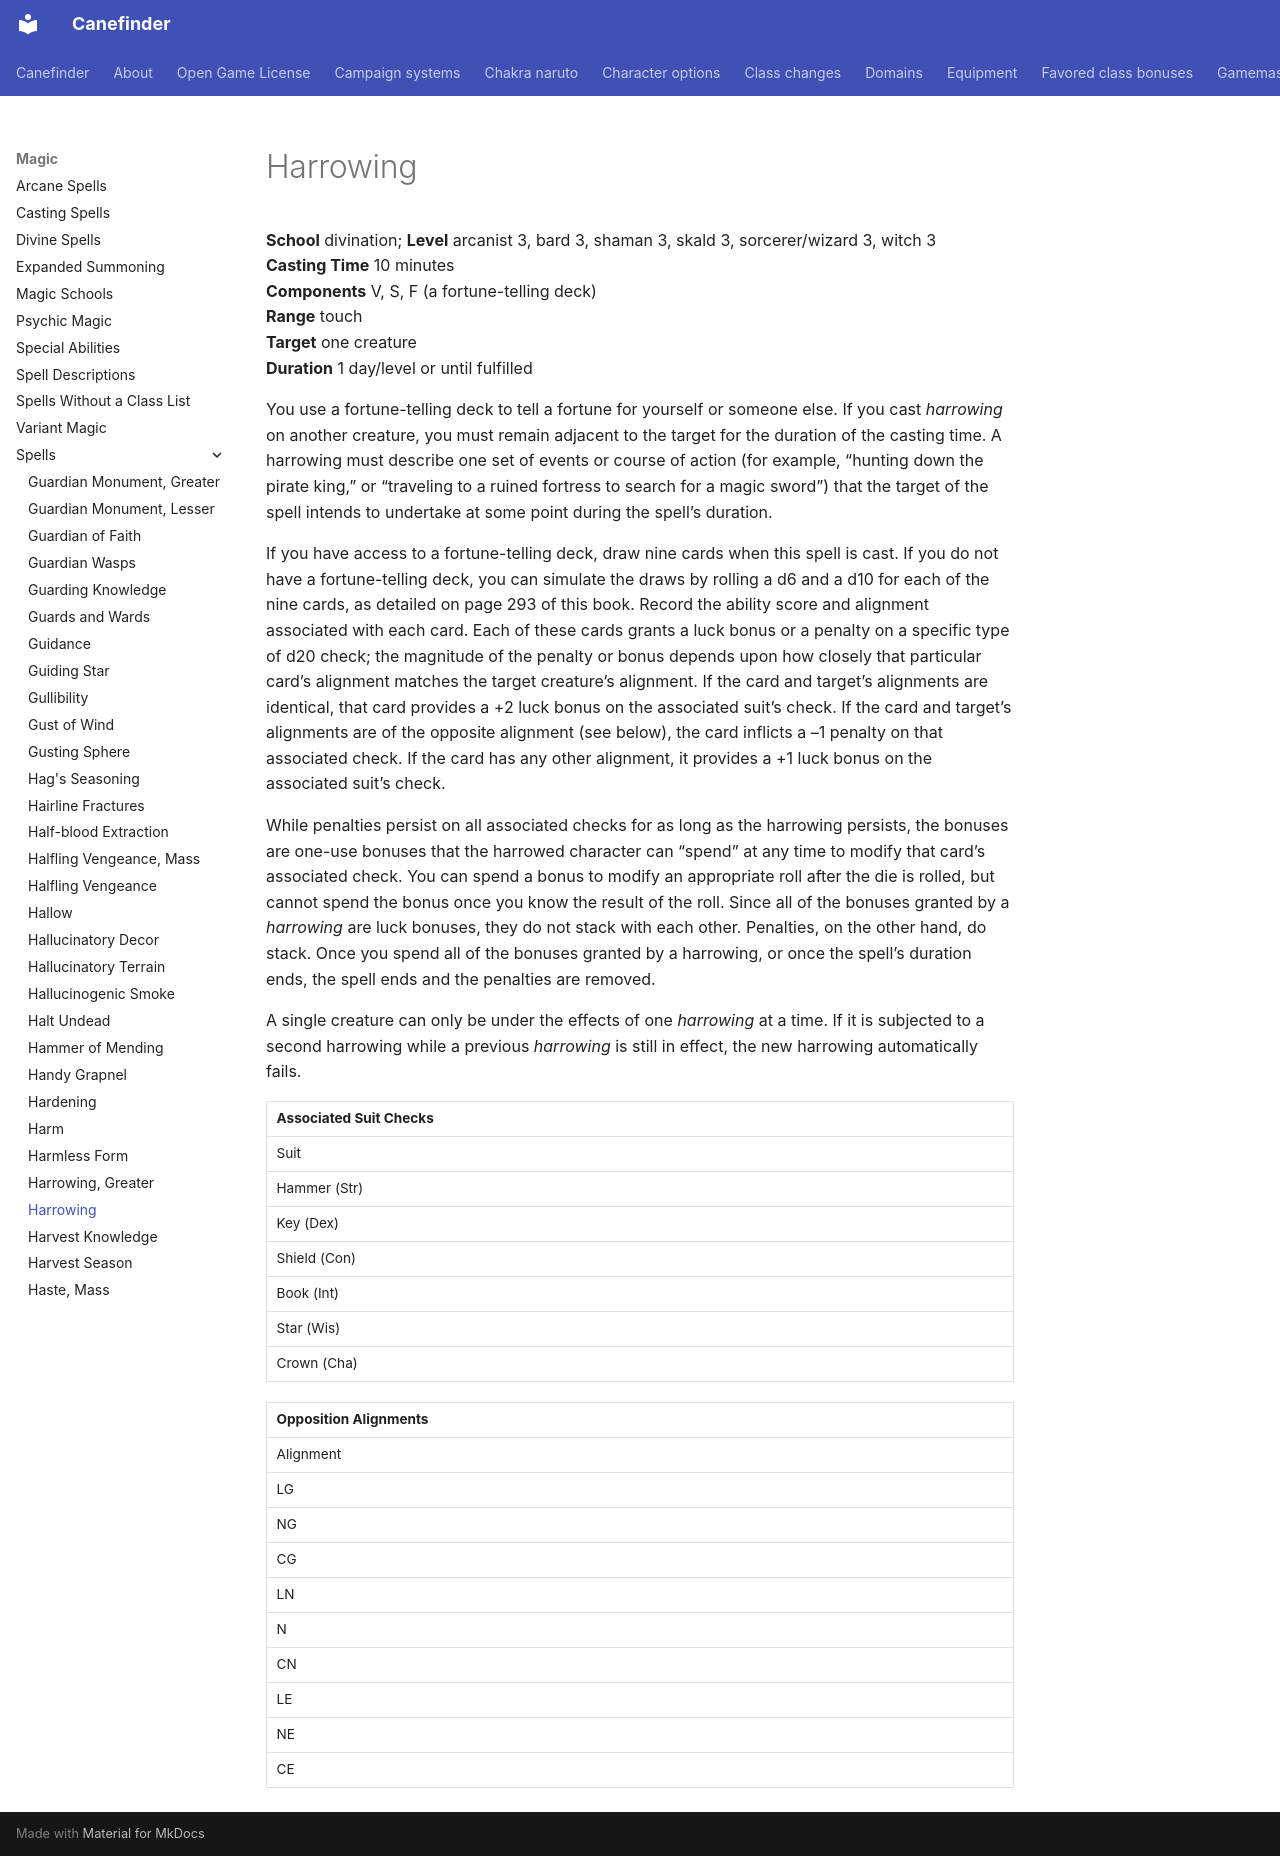

repository: canefinderhouserules/Canefinderhouserules · page: magic/spells/harrowing/index.html · generator: mkdocs

# Harrowing

**School** divination; **Level** arcanist 3, bard 3, shaman 3, skald 3, sorcerer/wizard 3, witch 3  
**Casting Time** 10 minutes  
**Components** V, S, F (a fortune-telling deck)  
**Range** touch  
**Target** one creature  
**Duration** 1 day/level or until fulfilled

You use a fortune-telling deck to tell a fortune for yourself or someone else. If you cast *harrowing* on another creature, you must remain adjacent to the target for the duration of the casting time. A harrowing must describe one set of events or course of action (for example, “hunting down the pirate king,” or “traveling to a ruined fortress to search for a magic sword”) that the target of the spell intends to undertake at some point during the spell’s duration.

If you have access to a fortune-telling deck, draw nine cards when this spell is cast. If you do not have a fortune-telling deck, you can simulate the draws by rolling a d6 and a d10 for each of the nine cards, as detailed on page 293 of this book. Record the ability score and alignment associated with each card. Each of these cards grants a luck bonus or a penalty on a specific type of d20 check; the magnitude of the penalty or bonus depends upon how closely that particular card’s alignment matches the target creature’s alignment. If the card and target’s alignments are identical, that card provides a +2 luck bonus on the associated suit’s check. If the card and target’s alignments are of the opposite alignment (see below), the card inflicts a –1 penalty on that associated check. If the card has any other alignment, it provides a +1 luck bonus on the associated suit’s check.

While penalties persist on all associated checks for as long as the harrowing persists, the bonuses are one-use bonuses that the harrowed character can “spend” at any time to modify that card’s associated check. You can spend a bonus to modify an appropriate roll after the die is rolled, but cannot spend the bonus once you know the result of the roll. Since all of the bonuses granted by a *harrowing* are luck bonuses, they do not stack with each other. Penalties, on the other hand, do stack. Once you spend all of the bonuses granted by a harrowing, or once the spell’s duration ends, the spell ends and the penalties are removed.

A single creature can only be under the effects of one *harrowing* at a time. If it is subjected to a second harrowing while a previous *harrowing* is still in effect, the new harrowing automatically fails.

| Associated Suit Checks |
|---|
| Suit | Associated Check |
| Hammer (Str) | Attack rolls (ranged and melee) |
| Key (Dex) | Reflex saving throws |
| Shield (Con) | Fortitude saving throws |
| Book (Int) | Skill checks |
| Star (Wis) | Will saving throws |
| Crown (Cha) | Any d20 roll |

| Opposition Alignments |
|---|
| Alignment | Opposition |
| LG | CE |
| NG | NE |
| CG | LE |
| LN | CN |
| N | LG, LE, CG, or CE (pick one when spell is cast) |
| CN | LN |
| LE | CG |
| NE | NG |
| CE | LG |
